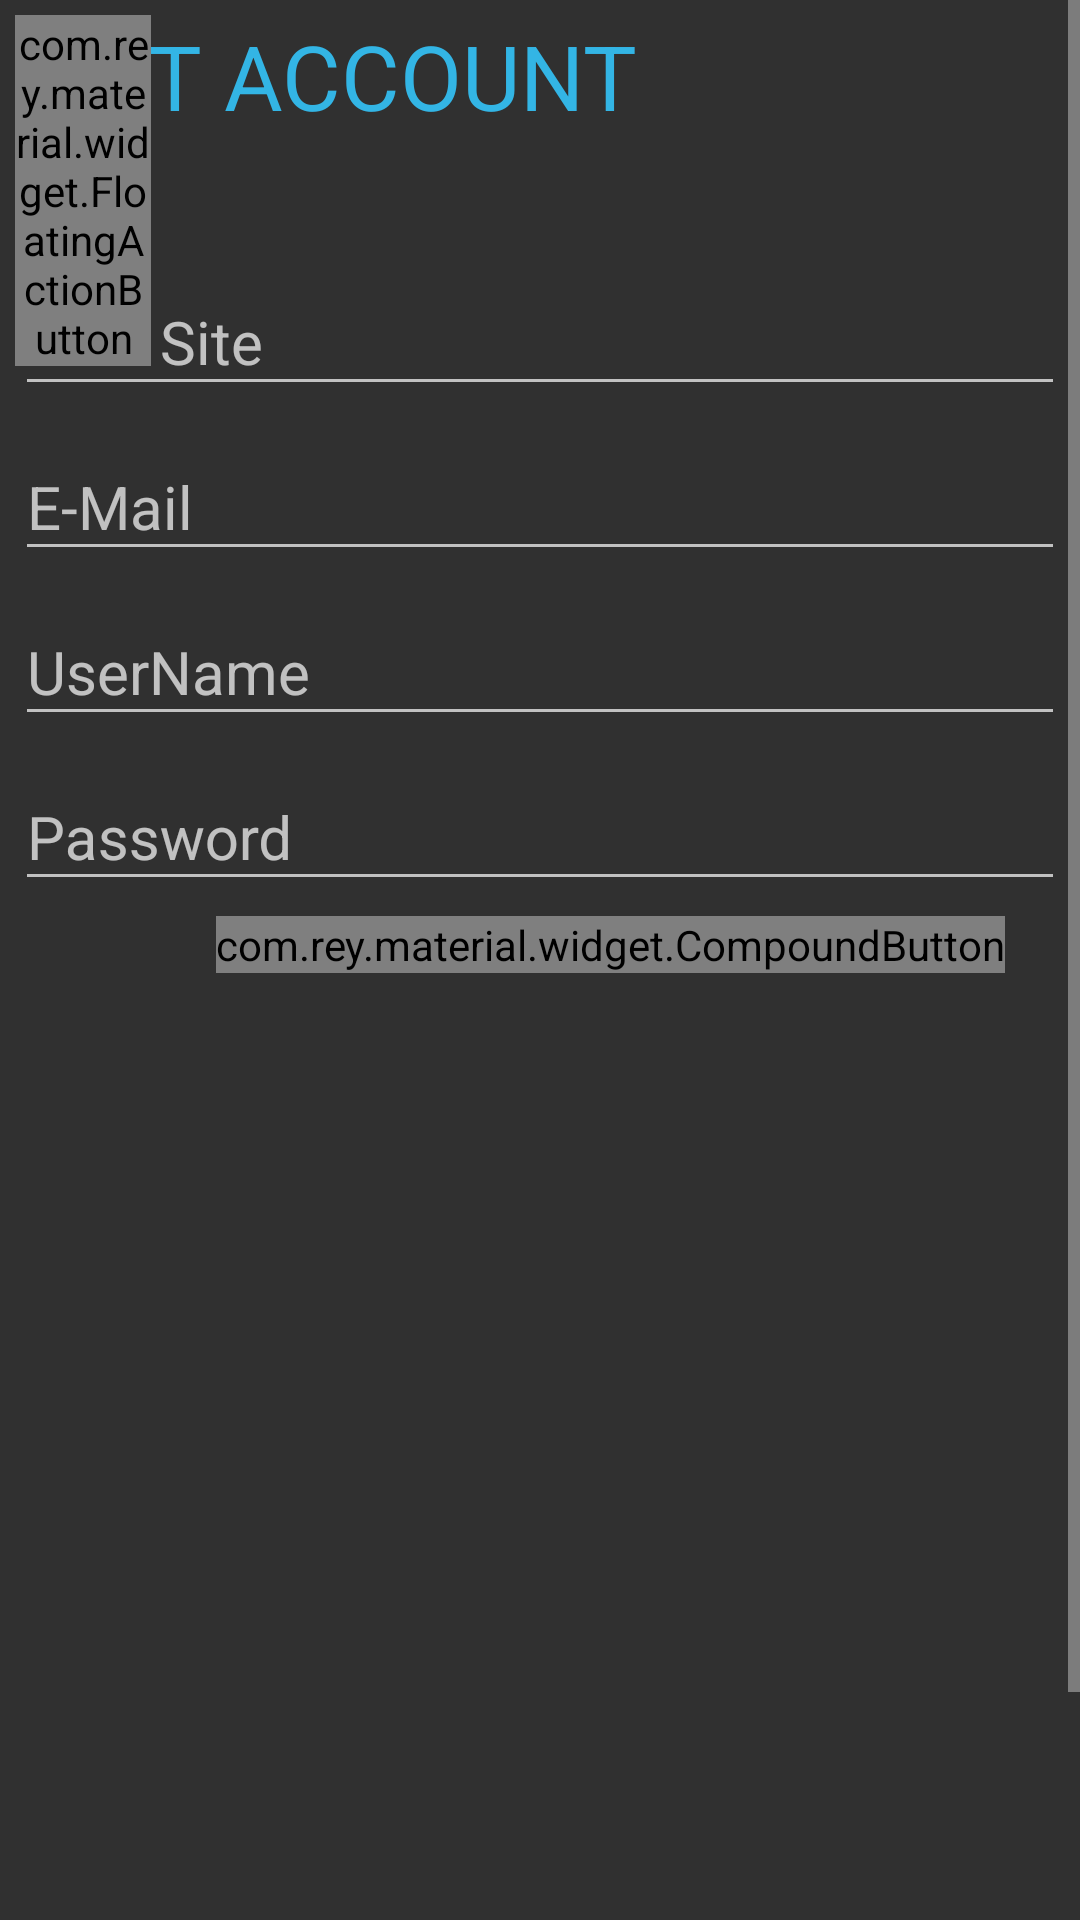

The Android layout XML behind this screen, and the referenced resources:
<!-- AndroidManifest.xml: application theme haniTheme -->
<!-- res/layout/fragment_update_account.xml -->
<?xml version="1.0" encoding="utf-8"?>
<ScrollView xmlns:android="http://schemas.android.com/apk/res/android"
    xmlns:app="http://schemas.android.com/apk/res-auto"
    android:layout_width="match_parent"
    android:layout_height="match_parent"
    android:fillViewport="true"
    android:scrollbarStyle="outsideOverlay">



<RelativeLayout xmlns:android="http://schemas.android.com/apk/res/android"
    xmlns:tools="http://schemas.android.com/tools"
    android:layout_width="match_parent"
    android:layout_height="match_parent"
    android:layout_margin="5sp"

    tools:context=".AddAccountFragment">

    <TextView
        android:id="@+id/AccountLBL"
        android:layout_width="wrap_content"
        android:layout_height="wrap_content"
        android:textSize="30sp"
        android:textColor="?attr/colorPrimary"
        android:text="EDIT ACCOUNT" />

    <LinearLayout
        android:id="@+id/update_Account_Layout"
        android:layout_width="match_parent"
        android:layout_height="wrap_content"
        android:orientation="vertical"
        android:layout_below="@id/AccountLBL"
        android:layout_centerHorizontal="true"
        android:layout_marginTop="35dp">

        <android.support.design.widget.TextInputLayout
            android:layout_width="match_parent"
            android:layout_height="wrap_content">

            <EditText
                android:id="@+id/webSiteTB"
                android:layout_width="match_parent"
                android:layout_height="wrap_content"
                android:hint="Web Site"
                android:inputType="text"
                android:textSize="20sp" />

        </android.support.design.widget.TextInputLayout>

        <android.support.design.widget.TextInputLayout
            android:layout_width="match_parent"
            android:layout_height="wrap_content">

            <EditText
                android:id="@+id/emailTB"
                android:layout_width="match_parent"
                android:layout_height="wrap_content"
                android:hint="E-Mail"
                android:imeOptions="actionUnspecified"
                android:inputType="text"
                android:maxLines="1"
                android:singleLine="true"
                android:textSize="20sp" />

        </android.support.design.widget.TextInputLayout>

        <android.support.design.widget.TextInputLayout
            android:layout_width="match_parent"
            android:layout_height="wrap_content">

            <EditText
                android:id="@+id/userNameTB"
                android:layout_width="match_parent"
                android:layout_height="wrap_content"
                android:hint="UserName"
                android:imeOptions="actionUnspecified"
                android:inputType="text"
                android:maxLines="1"
                android:singleLine="true"
                android:textSize="20sp" />

        </android.support.design.widget.TextInputLayout>

        <android.support.design.widget.TextInputLayout
            android:layout_width="match_parent"
            android:layout_height="wrap_content">

            <EditText
                android:id="@+id/passwordTB"
                android:layout_width="match_parent"
                android:layout_height="wrap_content"
                android:hint="Password"
                android:imeOptions="actionUnspecified"
                android:inputType="text"
                android:maxLines="3"
                android:singleLine="true"
                android:password="true"

                android:textSize="20sp" />

        </android.support.design.widget.TextInputLayout>
    </LinearLayout>

    <com.rey.material.widget.FloatingActionButton
        android:layout_width="wrap_content"
        android:layout_height="wrap_content"
        android:id="@+id/CancelFBTN"
        android:background="@drawable/back"
        android:layout_alignTop="@+id/updateFBTN"
        android:layout_toStartOf="@+id/updateFBTN" />

    <com.rey.material.widget.FloatingActionButton
        android:layout_width="wrap_content"
        android:layout_height="wrap_content"
        android:id="@+id/deleteFBTN"
        android:background="@drawable/delete"
        android:layout_alignTop="@+id/CancelFBTN"
        android:layout_toStartOf="@+id/CancelFBTN" />

    <com.rey.material.widget.FloatingActionButton
        android:layout_width="wrap_content"
        android:layout_height="wrap_content"
        android:id="@+id/updateFBTN"
        android:background="@drawable/edit"
        android:layout_alignParentBottom="true"
        android:layout_alignParentEnd="true"
        android:layout_marginEnd="20dp"
        android:layout_marginBottom="29dp" />

    <com.rey.material.widget.CompoundButton
        android:layout_width="wrap_content"
        android:layout_height="wrap_content"
        android:id="@+id/showPass"
        android:text="Show"
        android:textColor="?attr/colorAccent"
        android:layout_below="@+id/update_Account_Layout"
        android:layout_alignEnd="@+id/updateFBTN"
        android:layout_marginTop="5dp"
        android:textSize="20sp"/>

    </RelativeLayout>
</ScrollView>
<!-- resources referenced by this layout -->
<resources>
  <!-- drawable delete: png bitmap (drawable-xhdpi, 371 bytes) -->
  <style name="haniTheme" parent="Theme.AppCompat.NoActionBar">
          <item name="colorPrimary">@android:color/holo_blue_light</item>
          <item name="colorPrimaryDark">@android:color/holo_blue_dark</item>
          <item name="colorAccent">@android:color/holo_blue_light</item>
      </style>
</resources>
